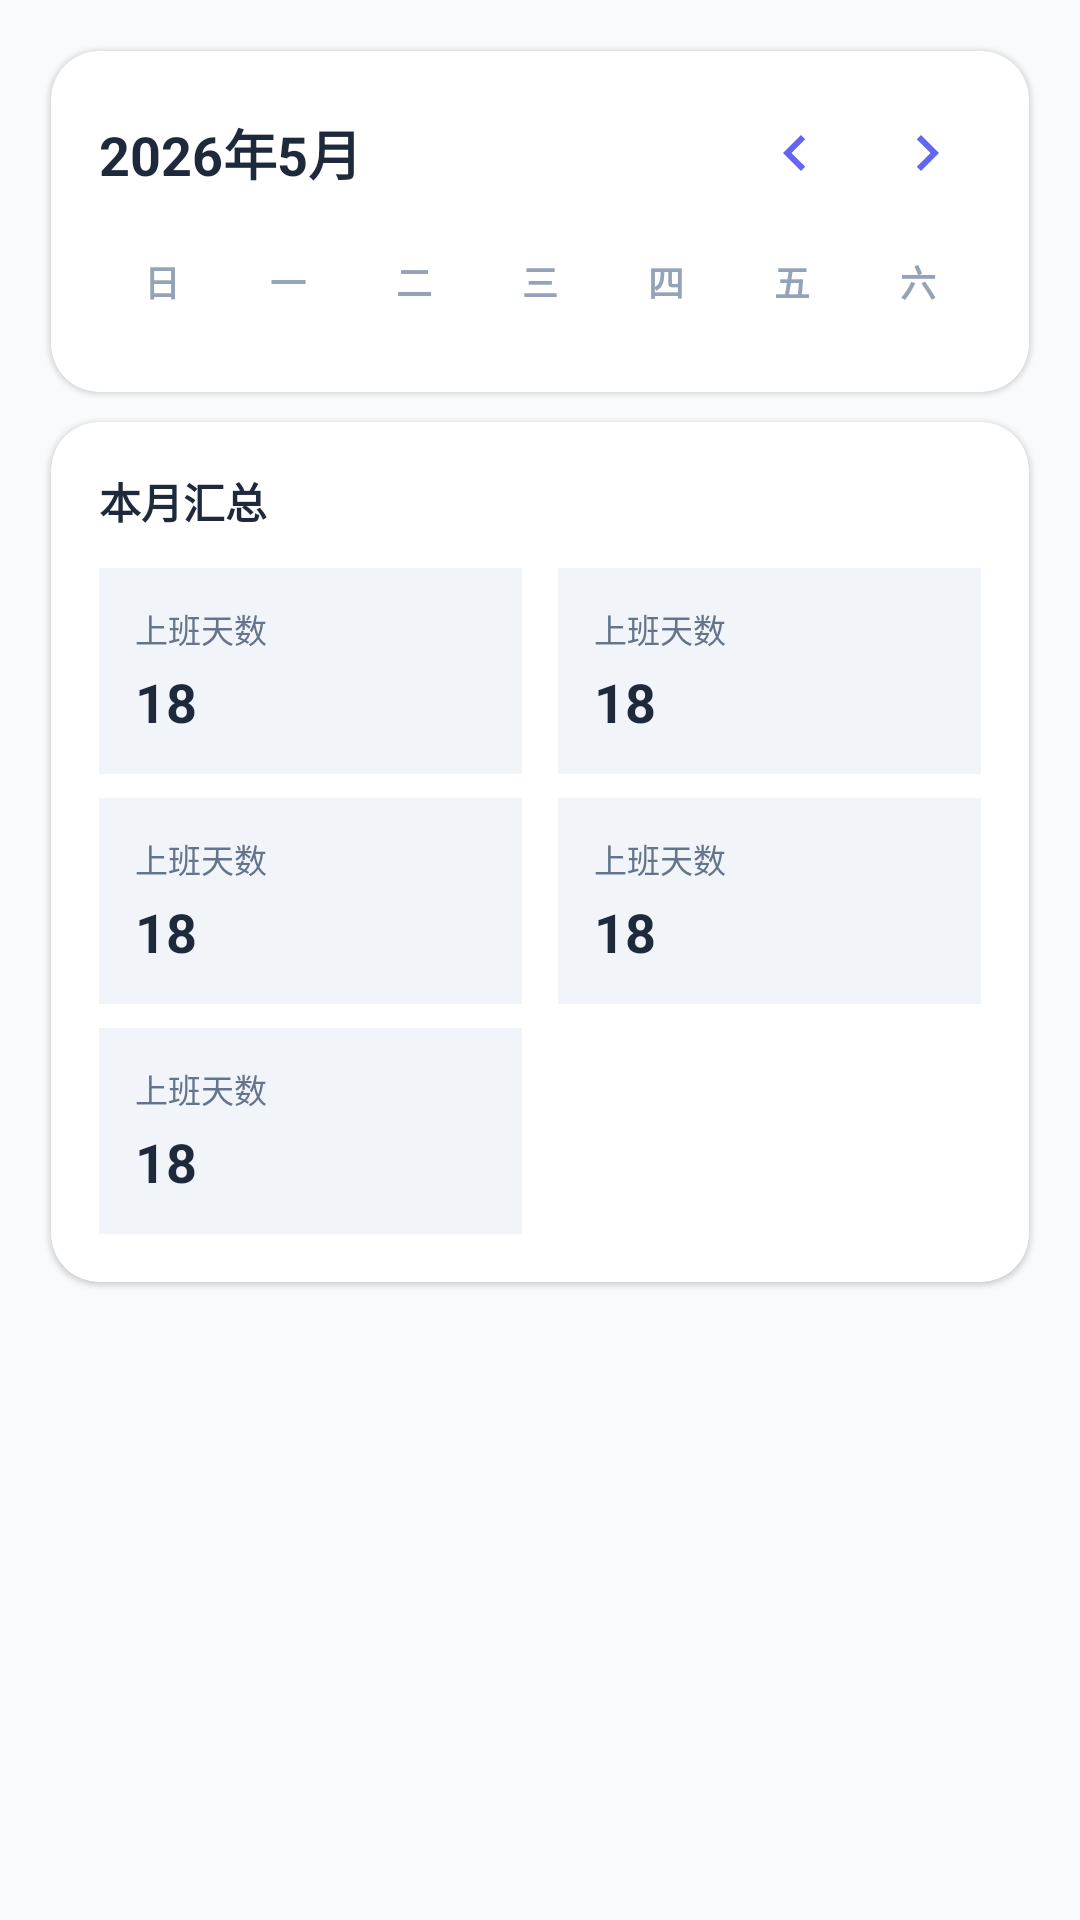

The Android layout XML behind this screen, and the referenced resources:
<!-- AndroidManifest.xml: application theme Theme.ToilerNote -->
<!-- res/layout/fragment_attendance.xml -->
<?xml version="1.0" encoding="utf-8"?>
<androidx.core.widget.NestedScrollView xmlns:android="http://schemas.android.com/apk/res/android"
    xmlns:app="http://schemas.android.com/apk/res-auto"
    xmlns:tools="http://schemas.android.com/tools"
    android:layout_width="match_parent"
    android:layout_height="match_parent"
    android:fillViewport="true"
    android:padding="12dp">

    <LinearLayout
        android:layout_width="match_parent"
        android:layout_height="wrap_content"
        android:orientation="vertical">

        
        <androidx.cardview.widget.CardView
            android:id="@+id/card_calendar"
            android:layout_width="match_parent"
            android:layout_height="wrap_content"
            app:cardBackgroundColor="@color/surface"
            app:cardCornerRadius="16dp"
            app:cardElevation="1dp"
            app:contentPadding="16dp"
            android:layout_margin="5dp">

            <LinearLayout
                android:layout_width="match_parent"
                android:layout_height="wrap_content"
                android:orientation="vertical">

                
                <LinearLayout
                    android:layout_width="match_parent"
                    android:layout_height="wrap_content"
                    android:gravity="center_vertical"
                    android:orientation="horizontal">

                    <TextView
                        android:id="@+id/tvMonthYear"
                        android:layout_width="0dp"
                        android:layout_height="wrap_content"
                        android:layout_weight="1"
                        android:text="2026年5月"
                        android:textColor="@color/text_primary"
                        android:textSize="18sp"
                        android:textStyle="bold" />

                    <LinearLayout
                        android:layout_width="wrap_content"
                        android:layout_height="wrap_content"
                        android:orientation="horizontal">

                        <ImageButton
                            android:id="@+id/btnPrevMonth"
                            android:layout_width="36dp"
                            android:layout_height="36dp"
                            android:background="@drawable/bg_circle_primary_light"
                            android:contentDescription="@string/previous_month"
                            android:src="@drawable/ic_chevron_left"
                            app:tint="@color/primary" />

                        <View
                            android:layout_width="8dp"
                            android:layout_height="0dp" />

                        <ImageButton
                            android:id="@+id/btnNextMonth"
                            android:layout_width="36dp"
                            android:layout_height="36dp"
                            android:background="@drawable/bg_circle_primary_light"
                            android:contentDescription="@string/next_month"
                            android:src="@drawable/ic_chevron_right"
                            app:tint="@color/primary" />
                    </LinearLayout>
                </LinearLayout>

                
                <GridLayout
                    android:layout_width="match_parent"
                    android:layout_height="wrap_content"
                    android:layout_marginTop="12dp"
                    android:columnCount="7">

                    <TextView
                        style="@style/WeekdayLabel"
                        android:text="日" />

                    <TextView
                        style="@style/WeekdayLabel"
                        android:text="一" />

                    <TextView
                        style="@style/WeekdayLabel"
                        android:text="二" />

                    <TextView
                        style="@style/WeekdayLabel"
                        android:text="三" />

                    <TextView
                        style="@style/WeekdayLabel"
                        android:text="四" />

                    <TextView
                        style="@style/WeekdayLabel"
                        android:text="五" />

                    <TextView
                        style="@style/WeekdayLabel"
                        android:text="六" />
                </GridLayout>

                
                <androidx.recyclerview.widget.RecyclerView
                    android:id="@+id/recyclerCalendar"
                    android:layout_width="match_parent"
                    android:layout_height="wrap_content"
                    android:layout_marginTop="8dp"
                    android:nestedScrollingEnabled="false" />
            </LinearLayout>
        </androidx.cardview.widget.CardView>

        
        <androidx.cardview.widget.CardView
            android:id="@+id/card_record"
            android:layout_width="match_parent"
            android:layout_height="wrap_content"
            android:layout_marginTop="12dp"
            app:cardBackgroundColor="@color/surface"
            app:cardElevation="1dp"
            app:cardCornerRadius="16dp"
            app:contentPadding="16dp"
            android:layout_margin="5dp">

            <LinearLayout
                android:layout_width="match_parent"
                android:layout_height="wrap_content"
                android:orientation="vertical">

                <TextView
                    android:layout_width="match_parent"
                    android:layout_height="wrap_content"
                    android:text="@string/month_summary"
                    android:textColor="@color/text_primary"
                    android:textSize="14sp"
                    android:textStyle="bold" />

                <GridLayout
                    android:layout_width="match_parent"
                    android:layout_height="wrap_content"
                    android:layout_marginTop="12dp"
                    android:columnCount="2"
                    android:useDefaultMargins="false">

                    
                    <include
                        android:id="@+id/statWorkDays"
                        layout="@layout/item_stat_card"
                        android:layout_width="0dp"
                        android:layout_height="wrap_content"
                        android:layout_columnWeight="1"
                        android:layout_marginEnd="6dp"
                        android:layout_marginBottom="8dp" />

                    <include
                        android:id="@+id/statWorkHours"
                        layout="@layout/item_stat_card"
                        android:layout_width="0dp"
                        android:layout_height="wrap_content"
                        android:layout_columnWeight="1"
                        android:layout_marginStart="6dp"
                        android:layout_marginBottom="8dp" />

                    
                    <include
                        android:id="@+id/statOvertime"
                        layout="@layout/item_stat_card"
                        android:layout_width="0dp"
                        android:layout_height="wrap_content"
                        android:layout_columnWeight="1"
                        android:layout_marginEnd="6dp"
                        android:layout_marginBottom="8dp" />

                    <include
                        android:id="@+id/statLeaveDays"
                        layout="@layout/item_stat_card"
                        android:layout_width="0dp"
                        android:layout_height="wrap_content"
                        android:layout_columnWeight="1"
                        android:layout_marginStart="6dp"
                        android:layout_marginBottom="8dp" />

                    
                    <include
                        android:id="@+id/statLateCount"
                        layout="@layout/item_stat_card"
                        android:layout_width="0dp"
                        android:layout_height="wrap_content"
                        android:layout_columnWeight="1"
                        android:layout_marginEnd="6dp" />








                </GridLayout>
            </LinearLayout>
        </androidx.cardview.widget.CardView>

    </LinearLayout>
</androidx.core.widget.NestedScrollView>
<!-- res/layout/item_stat_card.xml (included above) -->
<?xml version="1.0" encoding="utf-8"?>
<LinearLayout xmlns:android="http://schemas.android.com/apk/res/android"
    xmlns:tools="http://schemas.android.com/tools"
    android:layout_width="match_parent"
    android:layout_height="wrap_content"
    android:background="@color/bg_light"
    android:orientation="vertical"
    android:padding="12dp">

    <TextView
        android:id="@+id/tvStatLabel"
        android:layout_width="wrap_content"
        android:layout_height="wrap_content"
        android:textColor="@color/text_secondary"
        android:textSize="11sp"
        tools:text="上班天数" />

    <TextView
        android:id="@+id/tvStatValue"
        android:layout_width="wrap_content"
        android:layout_height="wrap_content"
        android:layout_marginTop="4dp"
        android:textColor="@color/text_primary"
        android:textSize="18sp"
        android:textStyle="bold"
        tools:text="18" />

</LinearLayout>
<!-- resources referenced by this layout -->
<resources>
  <color name="bg_light">#F1F5F9</color>
  <color name="primary">#6366F1</color>
  <color name="surface">#FFFFFF</color>
  <color name="text_primary">#1E293B</color>
  <color name="text_secondary">#64748B</color>
  <!-- drawable ic_chevron_left (drawable) -->
  <?xml version="1.0" encoding="utf-8"?>
  <vector xmlns:android="http://schemas.android.com/apk/res/android"
      android:width="24dp"
      android:height="24dp"
      android:viewportWidth="24"
      android:viewportHeight="24">
      <path
          android:fillColor="#6366F1"
          android:pathData="M15.41,7.41L14,6l-6,6 6,6 1.41,-1.41L10.83,12z" />
  </vector>
  <!-- drawable ic_chevron_right (drawable) -->
  <?xml version="1.0" encoding="utf-8"?>
  <vector xmlns:android="http://schemas.android.com/apk/res/android"
      android:width="24dp"
      android:height="24dp"
      android:viewportWidth="24"
      android:viewportHeight="24">
      <path
          android:fillColor="#6366F1"
          android:pathData="M10,6L8.59,7.41 13.17,12l-4.58,4.59L10,18l6,-6z" />
  </vector>
  <string name="month_summary">本月汇总</string>
  <string name="next_month">下个月</string>
  <string name="previous_month">上个月</string>
  <style name="WeekdayLabel">
          <item name="android:layout_width">0dp</item>
          <item name="android:layout_height">wrap_content</item>
          <item name="android:layout_columnWeight">1</item>
          <item name="android:gravity">center</item>
          <item name="android:textColor">@color/text_tertiary</item>
          <item name="android:textSize">12sp</item>
          <item name="android:textStyle">bold</item>
          <item name="android:padding">4dp</item>
      </style>
  <style name="Theme.ToilerNote" parent="Theme.Material3.Light.NoActionBar">
          <item name="colorPrimary">@color/primary</item>
          <item name="colorPrimaryContainer">@color/primary_light</item>
          <item name="colorOnPrimary">@android:color/white</item>
          <item name="colorSecondary">@color/primary</item>
  
          
          <item name="colorSurface">@color/surface</item>
          <item name="colorOnSurface">@color/text_primary</item>
          <item name="colorSurfaceVariant">@color/surface_elevated</item>
          <item name="colorOnSurfaceVariant">@color/text_secondary</item>
          <item name="android:colorBackground">@color/bg</item>
          <item name="colorOnBackground">@color/text_primary</item>
          <item name="colorOutline">@color/divider</item>
  
          <item name="materialTimePickerTheme">@style/ThemeOverlay.ToilerNote.TimePicker</item>
  
          <item name="android:statusBarColor">@color/surface</item>
          <item name="android:windowLightStatusBar">true</item>
          <item name="android:navigationBarColor">@color/surface</item>
      </style>
  <color name="text_tertiary">#94A3B8</color>
  <color name="primary_light">#EEF2FF</color>
  <color name="surface_elevated">#F1F5F9</color>
  <color name="bg">#F8FAFC</color>
  <color name="divider">#E2E8F0</color>
  <style name="ThemeOverlay.ToilerNote.TimePicker" parent="ThemeOverlay.MaterialComponents.TimePicker">
          <item name="colorSurfaceContainerHigh">@color/surface</item>
          <item name="colorOnSurface">@color/text_primary</item>
          <item name="colorOnSurfaceVariant">@color/text_secondary</item>
          <item name="colorPrimary">@color/primary</item>
          <item name="colorOnPrimary">@android:color/white</item>
          <item name="colorPrimaryContainer">@color/primary_light</item>
          <item name="colorOutline">@color/divider</item>
      </style>
</resources>
